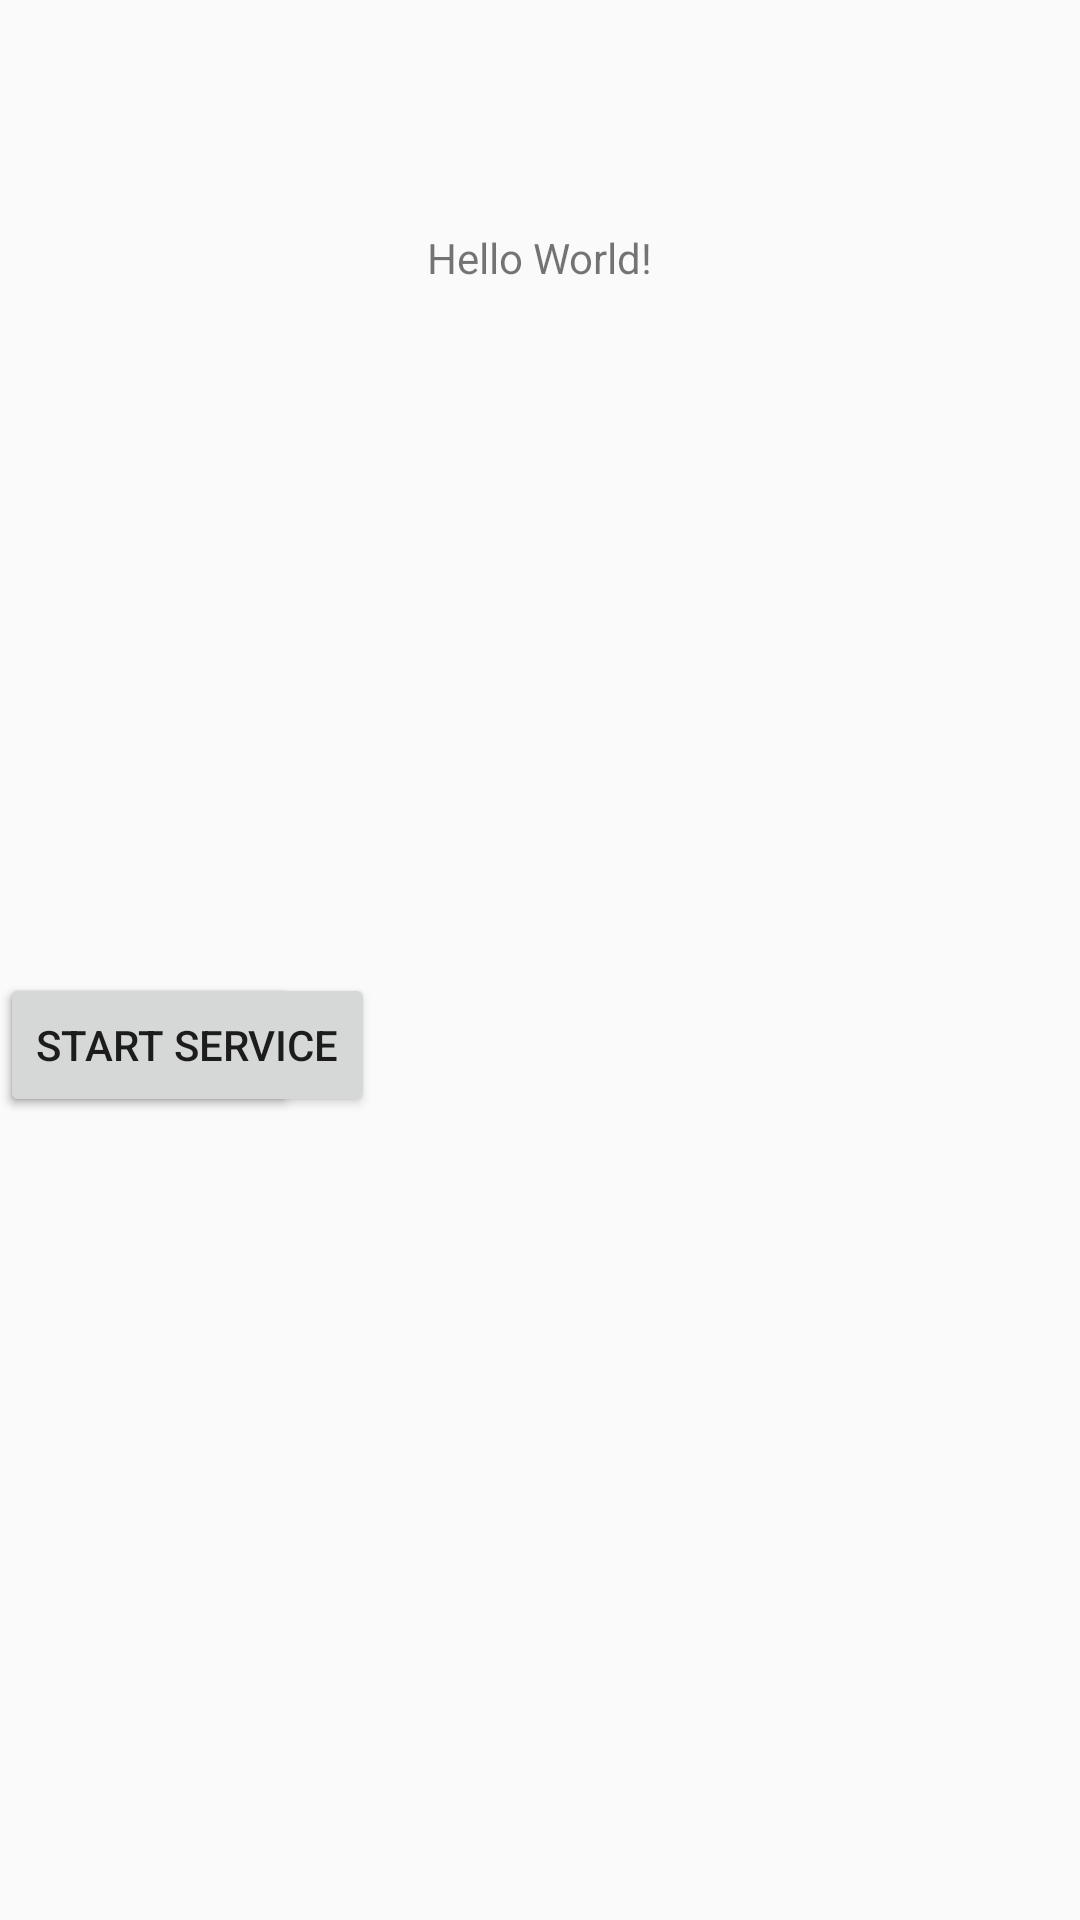

The Android layout XML behind this screen, and the referenced resources:
<!-- AndroidManifest.xml: application theme AppTheme -->
<!-- res/layout/activity_main.xml -->
<?xml version="1.0" encoding="utf-8"?>
<android.support.constraint.ConstraintLayout xmlns:android="http://schemas.android.com/apk/res/android"
    xmlns:app="http://schemas.android.com/apk/res-auto"
    xmlns:tools="http://schemas.android.com/tools"
    android:layout_width="match_parent"
    android:layout_height="match_parent"
    tools:context="dev.example.balansere.MainActivity">

    <TextView
        android:id="@+id/textview1"
        android:layout_width="wrap_content"
        android:layout_height="wrap_content"
        android:text="Hello World!"
        app:layout_constraintBottom_toBottomOf="parent"
        app:layout_constraintLeft_toLeftOf="parent"
        app:layout_constraintRight_toRightOf="parent"
        app:layout_constraintTop_toTopOf="parent"
        app:layout_constraintVertical_bias="0.123" />

    <ListView
        android:id="@+id/listview"
        android:layout_width="368dp"
        android:layout_height="229dp"
        app:layout_constraintTop_toBottomOf="@+id/textview1"
        tools:layout_editor_absoluteX="8dp" />

    <Button
        android:id="@+id/button"
        android:layout_width="wrap_content"
        android:layout_height="wrap_content"
        android:text="Find Peers"
        app:layout_constraintTop_toBottomOf="@+id/listview"
        tools:layout_editor_absoluteX="200dp" />

    <Button
        android:id="@+id/button2"
        android:layout_width="wrap_content"
        android:layout_height="wrap_content"
        android:text="Start Service"
        app:layout_constraintTop_toBottomOf="@+id/listview"
        tools:layout_editor_absoluteX="65dp" />

</android.support.constraint.ConstraintLayout>
<!-- resources referenced by this layout -->
<resources>
  <style name="AppTheme" parent="Theme.AppCompat.Light.DarkActionBar">
          
          <item name="colorPrimary">@color/colorPrimary</item>
          <item name="colorPrimaryDark">@color/colorPrimaryDark</item>
          <item name="colorAccent">@color/colorAccent</item>
      </style>
  <color name="colorPrimary">#3F51B5</color>
  <color name="colorPrimaryDark">#303F9F</color>
  <color name="colorAccent">#FF4081</color>
</resources>
